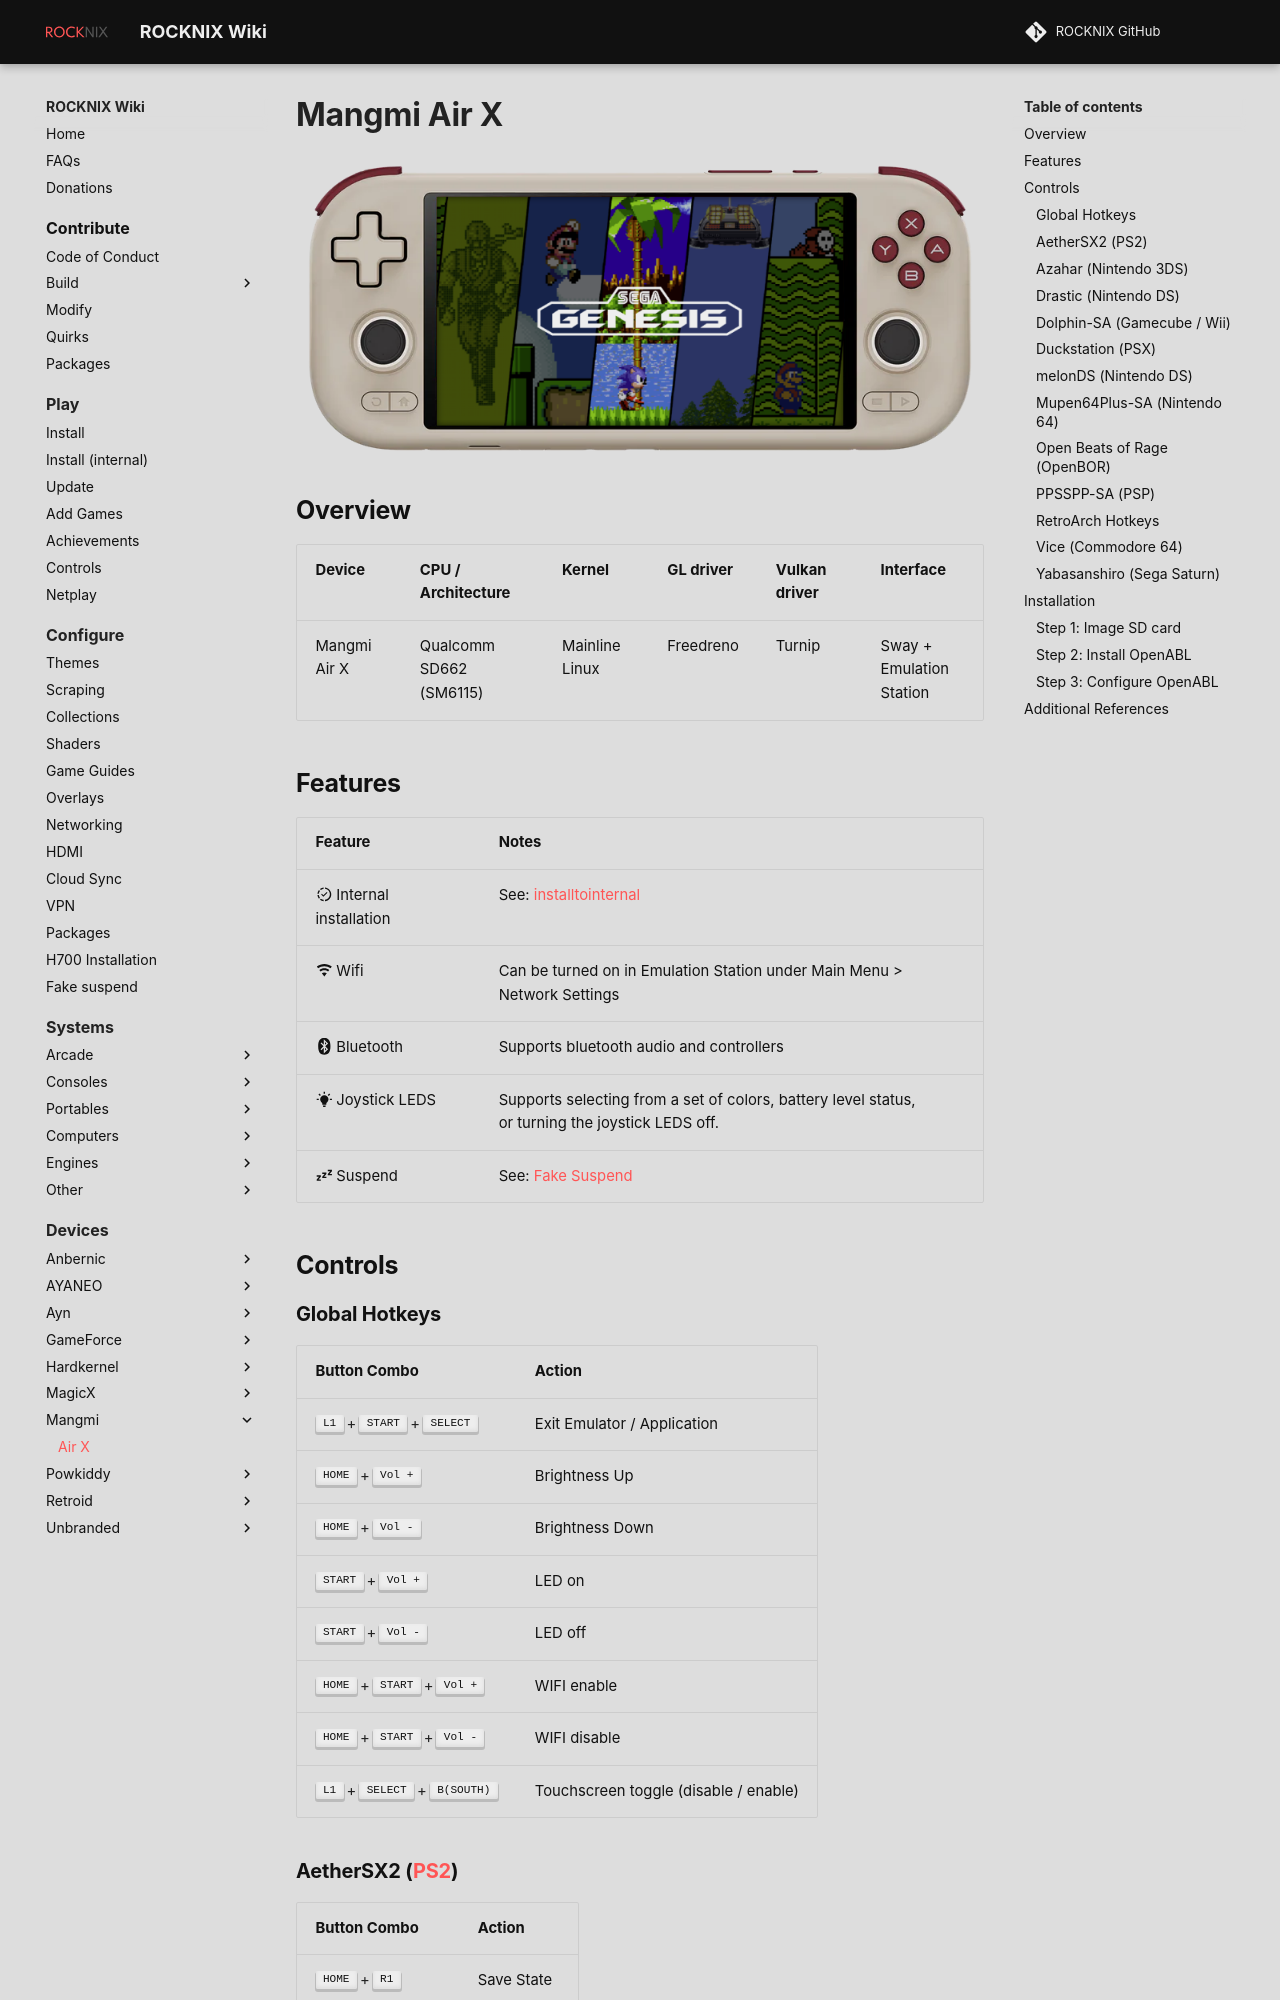

repository: ROCKNIX/rocknix.org · page: devices/mangmi/air-x/index.html · generator: mkdocs

---
search:
  exclude: true
---

# Mangmi Air X

![](../../_inc/images/devices/mangmi-air-x.png){ .off-glb }

## Overview

| Device | CPU / Architecture | Kernel | GL driver | Vulkan driver | Interface |
| -- | -- | -- | -- | -- | -- |
| Mangmi Air X | Qualcomm SD662 (SM6115) | Mainline Linux | Freedreno | Turnip | Sway + Emulation Station |
